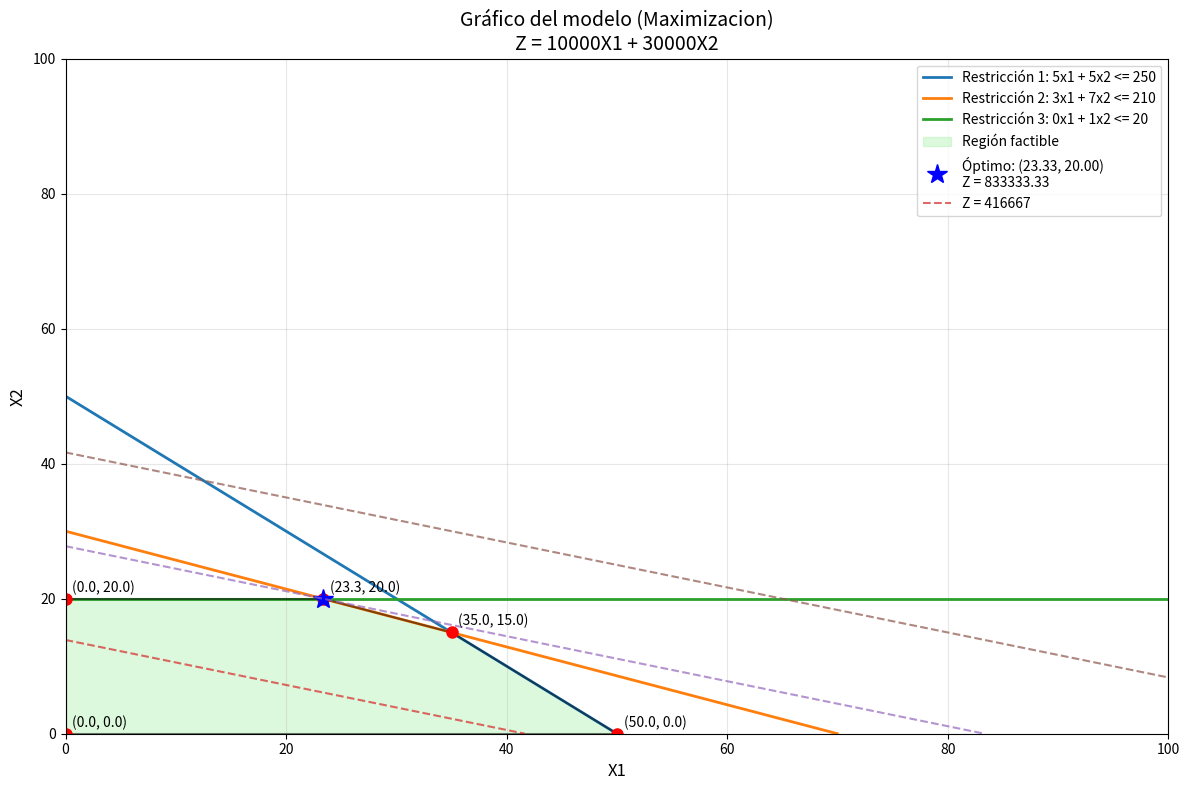

Source code (Python):
import matplotlib.pyplot as plt
import numpy as np
from scipy.spatial import ConvexHull

def graficar(z1, z2, restricciones, tipo_optimizacion):
    plt.figure(figsize=(12, 8))
    
    # Configurar límites del gráfico
    x_max = 100
    y_max = 100
    
    # Crear puntos para graficar las líneas de restricción
    x = np.linspace(0, x_max, 1000)
    
    # Lista para almacenar los puntos de intersección (vértices de la región factible)
    vertices = []
    
    # Agregar restricciones de no negatividad
    restricciones_completas = [(1, 0, ">=", 0), (0, 1, ">=", 0)] + restricciones
    
    # Graficar cada restricción
    for i, (a1, a2, operador, b) in enumerate(restricciones):
        if a2 != 0:
            # Calcular y para la línea de restricción
            y = (b - a1 * x) / a2
            
            # Filtrar valores válidos
            mask = (y >= 0) & (y <= y_max)
            x_valid = x[mask]
            y_valid = y[mask]
            
            # Graficar la línea de restricción
            plt.plot(x_valid, y_valid, linewidth=2, 
                    label=f"Restricción {i+1}: {a1}x1 + {a2}x2 {operador} {b}")
            
        elif a1 != 0:
            # Línea vertical
            x_line = b / a1
            if 0 <= x_line <= x_max:
                plt.axvline(x=x_line, linewidth=2, 
                           label=f"Restricción {i+1}: {a1}x1 + {a2}x2 {operador} {b}")
        
        # Encontrar intersecciones con los ejes
        if a1 != 0:
            x_intercept = b / a1
            if x_intercept >= 0:
                vertices.append((x_intercept, 0))
        
        if a2 != 0:
            y_intercept = b / a2
            if y_intercept >= 0:
                vertices.append((0, y_intercept))
    
    # Encontrar intersecciones entre restricciones
    for i, (a1_i, a2_i, op_i, b_i) in enumerate(restricciones):
        for j, (a1_j, a2_j, op_j, b_j) in enumerate(restricciones):
            if i < j:
                # Resolver sistema de ecuaciones 2x2
                det = a1_i * a2_j - a1_j * a2_i
                if abs(det) > 1e-10:  # Evitar división por cero
                    x_intersect = (b_i * a2_j - b_j * a2_i) / det
                    y_intersect = (a1_i * b_j - a1_j * b_i) / det
                    
                    if x_intersect >= 0 and y_intersect >= 0:
                        vertices.append((x_intersect, y_intersect))
    
    # Agregar origen y puntos en los ejes
    vertices.append((0, 0))
    
    # Filtrar vértices que satisfacen todas las restricciones
    vertices_factibles = []
    for vertex in vertices:
        x_v, y_v = vertex
        factible = True
        
        # Verificar restricciones de no negatividad
        if x_v < 0 or y_v < 0:
            factible = False
        
        # Verificar cada restricción
        for a1, a2, operador, b in restricciones:
            valor = a1 * x_v + a2 * y_v
            
            if operador == "<=" and valor > b + 1e-10:
                factible = False
                break
            elif operador == ">=" and valor < b - 1e-10:
                factible = False
                break
            elif operador == "=" and abs(valor - b) > 1e-10:
                factible = False
                break
        
        if factible:
            vertices_factibles.append(vertex)
    
    # Eliminar duplicados
    vertices_unicos = []
    for vertex in vertices_factibles:
        es_duplicado = False
        for v_unico in vertices_unicos:
            if abs(vertex[0] - v_unico[0]) < 1e-8 and abs(vertex[1] - v_unico[1]) < 1e-8:
                es_duplicado = True
                break
        if not es_duplicado:
            vertices_unicos.append(vertex)
    
    # Graficar la región factible
    if len(vertices_unicos) >= 3:
        try:
            # Ordenar vértices para formar un polígono
            vertices_array = np.array(vertices_unicos)
            hull = ConvexHull(vertices_array)
            
            # Crear polígono de la región factible
            for simplex in hull.simplices:
                plt.plot(vertices_array[simplex, 0], vertices_array[simplex, 1], 'k-', alpha=0.5)
            
            # Rellenar la región factible
            hull_vertices = vertices_array[hull.vertices]
            plt.fill(hull_vertices[:, 0], hull_vertices[:, 1], 
                    color='lightgreen', alpha=0.3, label='Región factible')
            
            # Marcar vértices
            for vertex in hull_vertices:
                plt.plot(vertex[0], vertex[1], 'ro', markersize=8)
                plt.annotate(f'({vertex[0]:.1f}, {vertex[1]:.1f})', 
                           (vertex[0], vertex[1]), xytext=(5, 5), 
                           textcoords='offset points', fontsize=10)
            
            # Encontrar el vértice óptimo
            if tipo_optimizacion == "maximizacion":
                mejor_valor = float('-inf')
                mejor_vertice = None
                for vertex in hull_vertices:
                    valor = z1 * vertex[0] + z2 * vertex[1]
                    if valor > mejor_valor:
                        mejor_valor = valor
                        mejor_vertice = vertex
            else:  # minimización
                mejor_valor = float('inf')
                mejor_vertice = None
                for vertex in hull_vertices:
                    valor = z1 * vertex[0] + z2 * vertex[1]
                    if valor < mejor_valor:
                        mejor_valor = valor
                        mejor_vertice = vertex
            
            if mejor_vertice is not None:
                plt.plot(mejor_vertice[0], mejor_vertice[1], 'b*', markersize=15, 
                        label=f'Óptimo: ({mejor_vertice[0]:.2f}, {mejor_vertice[1]:.2f})\nZ = {mejor_valor:.2f}')
                
                # Graficar algunas líneas iso-beneficio/iso-costo
                if z2 != 0:
                    for k in range(1, 4):
                        z_value = mejor_valor * k * 0.5
                        y_iso = (z_value - z1 * x) / z2
                        mask = (y_iso >= 0) & (y_iso <= y_max)
                        if np.any(mask):
                            plt.plot(x[mask], y_iso[mask], '--', alpha=0.7, 
                                   label=f'Z = {z_value:.0f}' if k == 1 else '')
        
        except Exception as e:
            print(f"Error al crear la región factible: {e}")
            # Graficar puntos individualmente si falla ConvexHull
            for vertex in vertices_unicos:
                plt.plot(vertex[0], vertex[1], 'ro', markersize=8)
                plt.annotate(f'({vertex[0]:.1f}, {vertex[1]:.1f})', 
                           (vertex[0], vertex[1]), xytext=(5, 5), 
                           textcoords='offset points', fontsize=10)
    
    elif len(vertices_unicos) > 0:
        # Graficar puntos si hay pocos vértices
        for vertex in vertices_unicos:
            plt.plot(vertex[0], vertex[1], 'ro', markersize=8)
            plt.annotate(f'({vertex[0]:.1f}, {vertex[1]:.1f})', 
                       (vertex[0], vertex[1]), xytext=(5, 5), 
                       textcoords='offset points', fontsize=10)
    
    # Configurar el gráfico
    plt.xlim(0, x_max)
    plt.ylim(0, y_max)
    plt.xlabel("X1", fontsize=12)
    plt.ylabel("X2", fontsize=12)
    plt.axhline(0, color='black', linewidth=0.5)
    plt.axvline(0, color='black', linewidth=0.5)
    plt.title(f"Gráfico del modelo ({tipo_optimizacion.capitalize()})\nZ = {z1}X1 + {z2}X2", fontsize=14)
    plt.legend(loc='upper right', fontsize=10)
    plt.grid(True, alpha=0.3)
    
    # Mostrar información adicional
    print(f"\nResultados del {tipo_optimizacion}:")
    print(f"Función objetivo: Z = {z1}X1 + {z2}X2")
    print(f"Vértices de la región factible:")
    for i, vertex in enumerate(vertices_unicos):
        valor_z = z1 * vertex[0] + z2 * vertex[1]
        print(f"  Vértice {i+1}: ({vertex[0]:.2f}, {vertex[1]:.2f}) -> Z = {valor_z:.2f}")
    
    plt.tight_layout()
    plt.show()

# Función auxiliar para pruebas
def test_graficar():
    # Ejemplo de prueba
    z1, z2 = 10000, 30000
    restricciones = [
        (5, 5, "<=", 250),
        (3, 7, "<=", 210),
        (0, 1, "<=", 20)
    ]
    graficar(z1, z2, restricciones, "maximizacion")

if __name__ == "__main__":
    test_graficar()